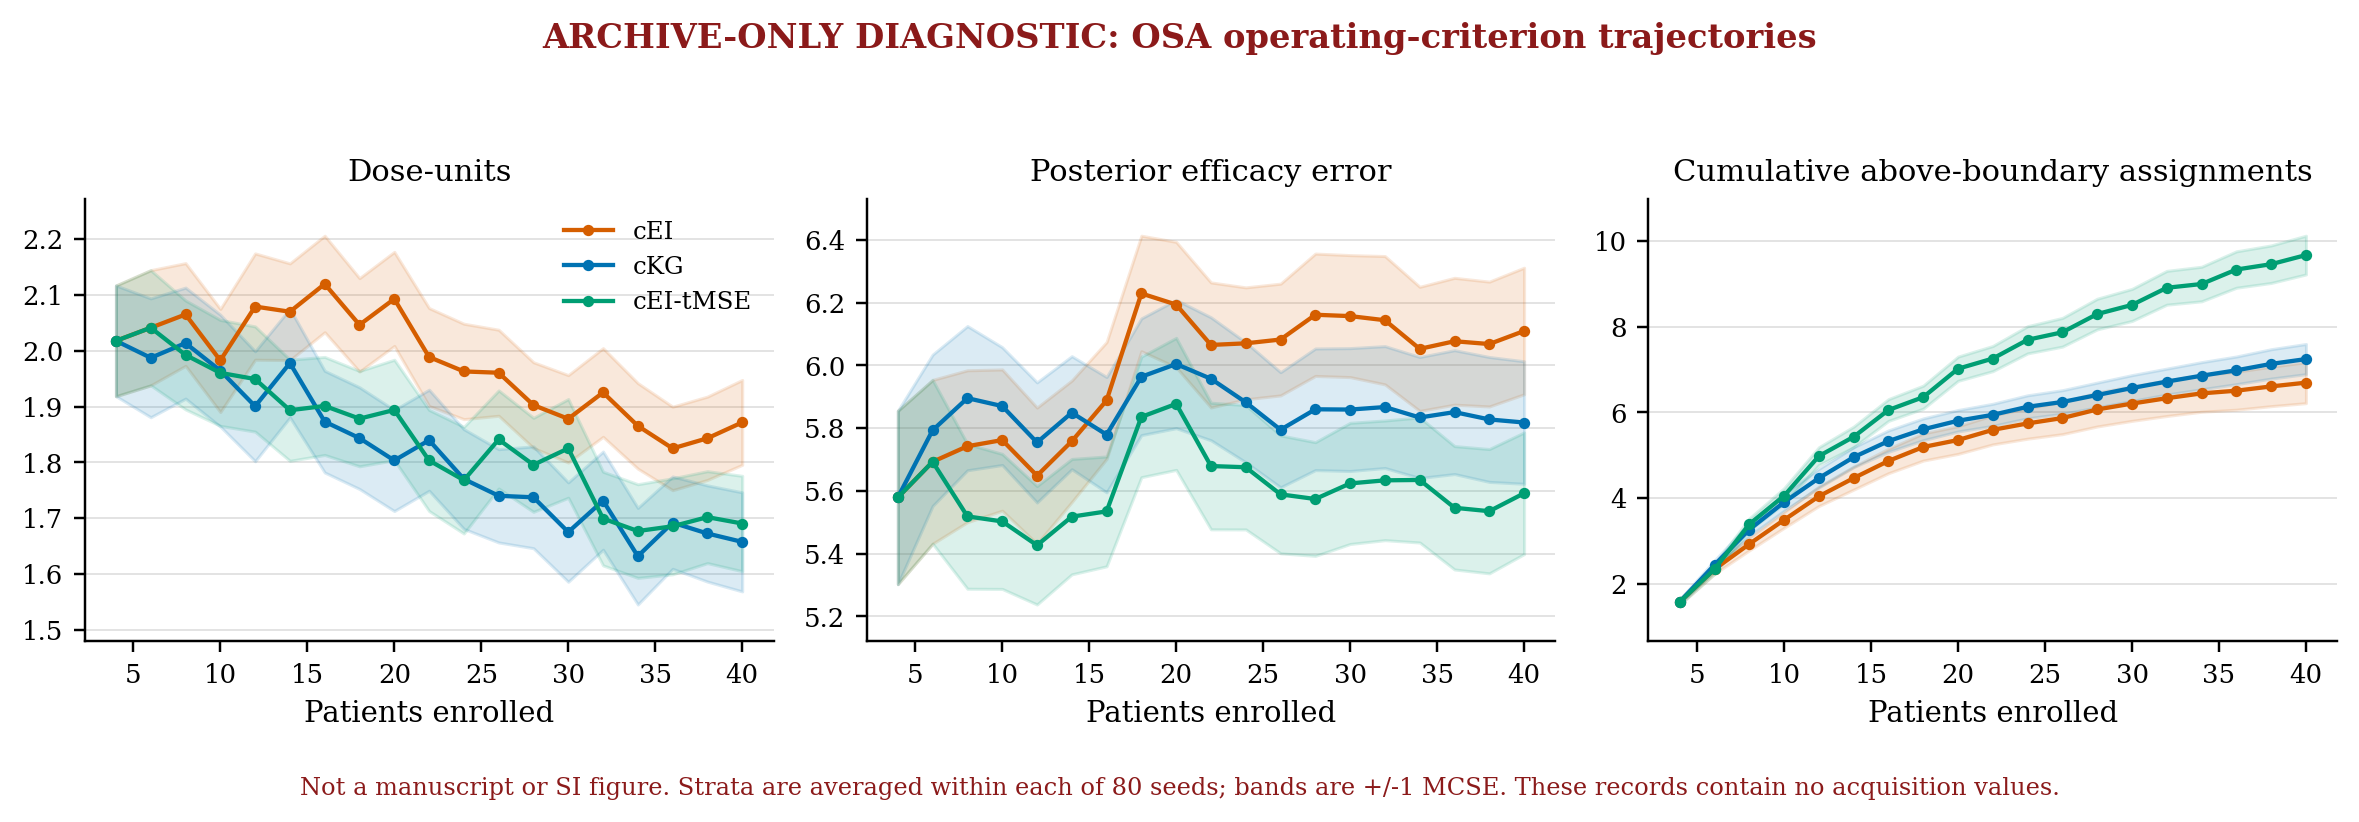

The table this chart was drawn from, first rows:
scope, simulator, dose_access, gate_mode, tau, policy_id, policy, outcome_id, outcome, direction, state_index, state_source, patients_enrolled, independent_seed_clusters, strata_averaged_within_seed, mean, mcse
archive_only_not_manuscript, osa, full_panel, latent, 0.7, cEI, cEI, du, Dose-units, lower is better, 0, serialized_trajectory, 4, 80, 2, 2.018, 0.09915
archive_only_not_manuscript, osa, full_panel, latent, 0.7, cEI, cEI, du, Dose-units, lower is better, 1, serialized_trajectory, 6, 80, 2, 2.041, 0.1031
archive_only_not_manuscript, osa, full_panel, latent, 0.7, cEI, cEI, du, Dose-units, lower is better, 2, serialized_trajectory, 8, 80, 2, 2.065, 0.09195
archive_only_not_manuscript, osa, full_panel, latent, 0.7, cEI, cEI, du, Dose-units, lower is better, 3, serialized_trajectory, 10, 80, 2, 1.983, 0.09232
archive_only_not_manuscript, osa, full_panel, latent, 0.7, cEI, cEI, du, Dose-units, lower is better, 4, serialized_trajectory, 12, 80, 2, 2.079, 0.09516
archive_only_not_manuscript, osa, full_panel, latent, 0.7, cEI, cEI, du, Dose-units, lower is better, 5, serialized_trajectory, 14, 80, 2, 2.07, 0.08664
archive_only_not_manuscript, osa, full_panel, latent, 0.7, cEI, cEI, du, Dose-units, lower is better, 6, serialized_trajectory, 16, 80, 2, 2.12, 0.08644
archive_only_not_manuscript, osa, full_panel, latent, 0.7, cEI, cEI, du, Dose-units, lower is better, 7, serialized_trajectory, 18, 80, 2, 2.046, 0.08368
archive_only_not_manuscript, osa, full_panel, latent, 0.7, cEI, cEI, du, Dose-units, lower is better, 8, serialized_trajectory, 20, 80, 2, 2.093, 0.08426
archive_only_not_manuscript, osa, full_panel, latent, 0.7, cEI, cEI, du, Dose-units, lower is better, 9, serialized_trajectory, 22, 80, 2, 1.989, 0.08769
archive_only_not_manuscript, osa, full_panel, latent, 0.7, cEI, cEI, du, Dose-units, lower is better, 10, serialized_trajectory, 24, 80, 2, 1.963, 0.08545
archive_only_not_manuscript, osa, full_panel, latent, 0.7, cEI, cEI, du, Dose-units, lower is better, 11, serialized_trajectory, 26, 80, 2, 1.961, 0.07702
archive_only_not_manuscript, osa, full_panel, latent, 0.7, cEI, cEI, du, Dose-units, lower is better, 12, serialized_trajectory, 28, 80, 2, 1.903, 0.07675
archive_only_not_manuscript, osa, full_panel, latent, 0.7, cEI, cEI, du, Dose-units, lower is better, 13, serialized_trajectory, 30, 80, 2, 1.878, 0.07826
archive_only_not_manuscript, osa, full_panel, latent, 0.7, cEI, cEI, du, Dose-units, lower is better, 14, serialized_trajectory, 32, 80, 2, 1.925, 0.07942
archive_only_not_manuscript, osa, full_panel, latent, 0.7, cEI, cEI, du, Dose-units, lower is better, 15, serialized_trajectory, 34, 80, 2, 1.866, 0.07663
archive_only_not_manuscript, osa, full_panel, latent, 0.7, cEI, cEI, du, Dose-units, lower is better, 16, serialized_trajectory, 36, 80, 2, 1.825, 0.07475
archive_only_not_manuscript, osa, full_panel, latent, 0.7, cEI, cEI, du, Dose-units, lower is better, 17, serialized_trajectory, 38, 80, 2, 1.843, 0.07461
archive_only_not_manuscript, osa, full_panel, latent, 0.7, cEI, cEI, du, Dose-units, lower is better, 18, final_trial_record, 40, 80, 2, 1.872, 0.07599
archive_only_not_manuscript, osa, full_panel, latent, 0.7, cEI, cEI, rpsel, Posterior efficacy error, lower is better, 0, serialized_trajectory, 4, 80, 2, 5.579, 0.2761
archive_only_not_manuscript, osa, full_panel, latent, 0.7, cEI, cEI, rpsel, Posterior efficacy error, lower is better, 1, serialized_trajectory, 6, 80, 2, 5.693, 0.2609
archive_only_not_manuscript, osa, full_panel, latent, 0.7, cEI, cEI, rpsel, Posterior efficacy error, lower is better, 2, serialized_trajectory, 8, 80, 2, 5.742, 0.2419
archive_only_not_manuscript, osa, full_panel, latent, 0.7, cEI, cEI, rpsel, Posterior efficacy error, lower is better, 3, serialized_trajectory, 10, 80, 2, 5.762, 0.2249
archive_only_not_manuscript, osa, full_panel, latent, 0.7, cEI, cEI, rpsel, Posterior efficacy error, lower is better, 4, serialized_trajectory, 12, 80, 2, 5.648, 0.2169
archive_only_not_manuscript, osa, full_panel, latent, 0.7, cEI, cEI, rpsel, Posterior efficacy error, lower is better, 5, serialized_trajectory, 14, 80, 2, 5.758, 0.1936
archive_only_not_manuscript, osa, full_panel, latent, 0.7, cEI, cEI, rpsel, Posterior efficacy error, lower is better, 6, serialized_trajectory, 16, 80, 2, 5.888, 0.1861
archive_only_not_manuscript, osa, full_panel, latent, 0.7, cEI, cEI, rpsel, Posterior efficacy error, lower is better, 7, serialized_trajectory, 18, 80, 2, 6.229, 0.184
archive_only_not_manuscript, osa, full_panel, latent, 0.7, cEI, cEI, rpsel, Posterior efficacy error, lower is better, 8, serialized_trajectory, 20, 80, 2, 6.194, 0.1997
archive_only_not_manuscript, osa, full_panel, latent, 0.7, cEI, cEI, rpsel, Posterior efficacy error, lower is better, 9, serialized_trajectory, 22, 80, 2, 6.065, 0.1991
archive_only_not_manuscript, osa, full_panel, latent, 0.7, cEI, cEI, rpsel, Posterior efficacy error, lower is better, 10, serialized_trajectory, 24, 80, 2, 6.07, 0.1782
archive_only_not_manuscript, osa, full_panel, latent, 0.7, cEI, cEI, rpsel, Posterior efficacy error, lower is better, 11, serialized_trajectory, 26, 80, 2, 6.082, 0.178
archive_only_not_manuscript, osa, full_panel, latent, 0.7, cEI, cEI, rpsel, Posterior efficacy error, lower is better, 12, serialized_trajectory, 28, 80, 2, 6.161, 0.1949
archive_only_not_manuscript, osa, full_panel, latent, 0.7, cEI, cEI, rpsel, Posterior efficacy error, lower is better, 13, serialized_trajectory, 30, 80, 2, 6.157, 0.1943
archive_only_not_manuscript, osa, full_panel, latent, 0.7, cEI, cEI, rpsel, Posterior efficacy error, lower is better, 14, serialized_trajectory, 32, 80, 2, 6.144, 0.2044
archive_only_not_manuscript, osa, full_panel, latent, 0.7, cEI, cEI, rpsel, Posterior efficacy error, lower is better, 15, serialized_trajectory, 34, 80, 2, 6.052, 0.1977
archive_only_not_manuscript, osa, full_panel, latent, 0.7, cEI, cEI, rpsel, Posterior efficacy error, lower is better, 16, serialized_trajectory, 36, 80, 2, 6.077, 0.202
archive_only_not_manuscript, osa, full_panel, latent, 0.7, cEI, cEI, rpsel, Posterior efficacy error, lower is better, 17, serialized_trajectory, 38, 80, 2, 6.068, 0.1988
archive_only_not_manuscript, osa, full_panel, latent, 0.7, cEI, cEI, rpsel, Posterior efficacy error, lower is better, 18, final_trial_record, 40, 80, 2, 6.109, 0.2016
archive_only_not_manuscript, osa, full_panel, latent, 0.7, cEI, cEI, toxic, Cumulative above-boundary assignments, lower is better, 0, serialized_trajectory, 4, 80, 2, 1.581, 0.05996
archive_only_not_manuscript, osa, full_panel, latent, 0.7, cEI, cEI, toxic, Cumulative above-boundary assignments, lower is better, 1, serialized_trajectory, 6, 80, 2, 2.344, 0.1062
archive_only_not_manuscript, osa, full_panel, latent, 0.7, cEI, cEI, toxic, Cumulative above-boundary assignments, lower is better, 2, serialized_trajectory, 8, 80, 2, 2.931, 0.1469
archive_only_not_manuscript, osa, full_panel, latent, 0.7, cEI, cEI, toxic, Cumulative above-boundary assignments, lower is better, 3, serialized_trajectory, 10, 80, 2, 3.494, 0.185
archive_only_not_manuscript, osa, full_panel, latent, 0.7, cEI, cEI, toxic, Cumulative above-boundary assignments, lower is better, 4, serialized_trajectory, 12, 80, 2, 4.044, 0.2256
archive_only_not_manuscript, osa, full_panel, latent, 0.7, cEI, cEI, toxic, Cumulative above-boundary assignments, lower is better, 5, serialized_trajectory, 14, 80, 2, 4.469, 0.2678
archive_only_not_manuscript, osa, full_panel, latent, 0.7, cEI, cEI, toxic, Cumulative above-boundary assignments, lower is better, 6, serialized_trajectory, 16, 80, 2, 4.869, 0.2856
archive_only_not_manuscript, osa, full_panel, latent, 0.7, cEI, cEI, toxic, Cumulative above-boundary assignments, lower is better, 7, serialized_trajectory, 18, 80, 2, 5.194, 0.3164
archive_only_not_manuscript, osa, full_panel, latent, 0.7, cEI, cEI, toxic, Cumulative above-boundary assignments, lower is better, 8, serialized_trajectory, 20, 80, 2, 5.356, 0.3231
archive_only_not_manuscript, osa, full_panel, latent, 0.7, cEI, cEI, toxic, Cumulative above-boundary assignments, lower is better, 9, serialized_trajectory, 22, 80, 2, 5.594, 0.3391
archive_only_not_manuscript, osa, full_panel, latent, 0.7, cEI, cEI, toxic, Cumulative above-boundary assignments, lower is better, 10, serialized_trajectory, 24, 80, 2, 5.744, 0.3559
archive_only_not_manuscript, osa, full_panel, latent, 0.7, cEI, cEI, toxic, Cumulative above-boundary assignments, lower is better, 11, serialized_trajectory, 26, 80, 2, 5.869, 0.3753
archive_only_not_manuscript, osa, full_panel, latent, 0.7, cEI, cEI, toxic, Cumulative above-boundary assignments, lower is better, 12, serialized_trajectory, 28, 80, 2, 6.069, 0.3965
archive_only_not_manuscript, osa, full_panel, latent, 0.7, cEI, cEI, toxic, Cumulative above-boundary assignments, lower is better, 13, serialized_trajectory, 30, 80, 2, 6.206, 0.4028
archive_only_not_manuscript, osa, full_panel, latent, 0.7, cEI, cEI, toxic, Cumulative above-boundary assignments, lower is better, 14, serialized_trajectory, 32, 80, 2, 6.331, 0.4145
archive_only_not_manuscript, osa, full_panel, latent, 0.7, cEI, cEI, toxic, Cumulative above-boundary assignments, lower is better, 15, serialized_trajectory, 34, 80, 2, 6.444, 0.4281
archive_only_not_manuscript, osa, full_panel, latent, 0.7, cEI, cEI, toxic, Cumulative above-boundary assignments, lower is better, 16, serialized_trajectory, 36, 80, 2, 6.506, 0.443
archive_only_not_manuscript, osa, full_panel, latent, 0.7, cEI, cEI, toxic, Cumulative above-boundary assignments, lower is better, 17, serialized_trajectory, 38, 80, 2, 6.606, 0.4602
archive_only_not_manuscript, osa, full_panel, latent, 0.7, cEI, cEI, toxic, Cumulative above-boundary assignments, lower is better, 18, final_trial_record, 40, 80, 2, 6.694, 0.4779
archive_only_not_manuscript, osa, full_panel, latent, 0.7, cKG1fix, cKG, du, Dose-units, lower is better, 0, serialized_trajectory, 4, 80, 2, 2.018, 0.09915
archive_only_not_manuscript, osa, full_panel, latent, 0.7, cKG1fix, cKG, du, Dose-units, lower is better, 1, serialized_trajectory, 6, 80, 2, 1.987, 0.1064
archive_only_not_manuscript, osa, full_panel, latent, 0.7, cKG1fix, cKG, du, Dose-units, lower is better, 2, serialized_trajectory, 8, 80, 2, 2.014, 0.0994
... 111 more rows
